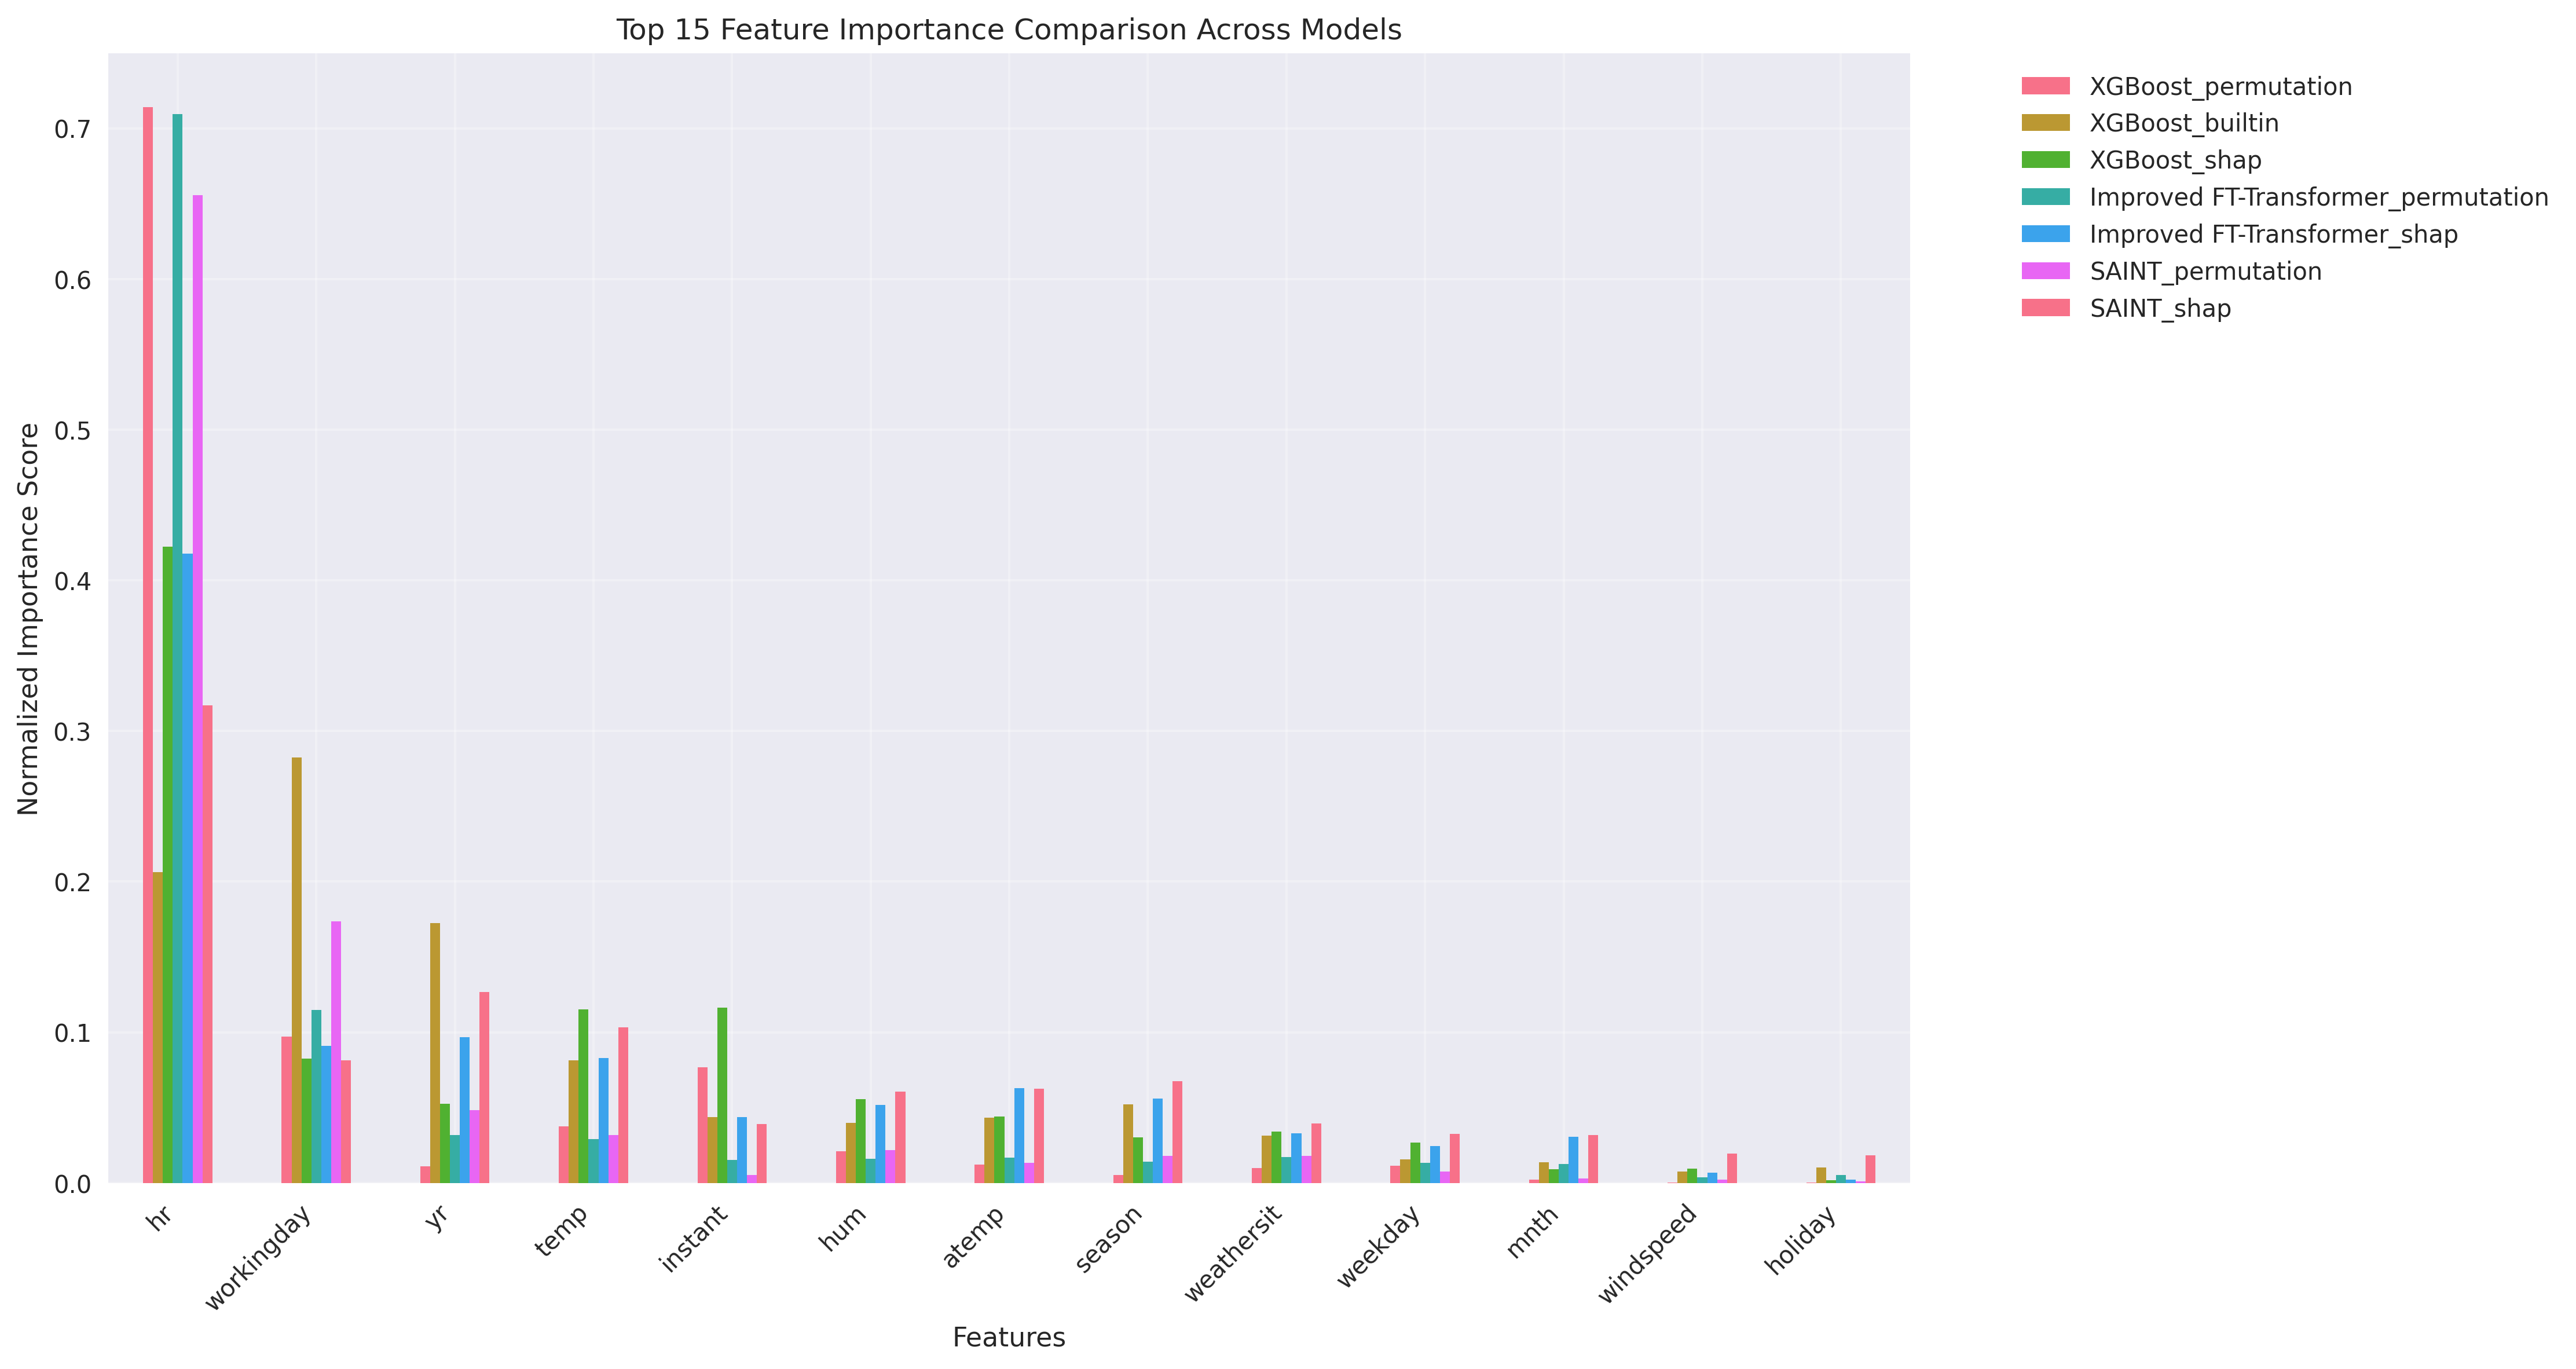

The table this chart was drawn from, first rows:
, XGBoost_permutation, XGBoost_builtin, XGBoost_shap, Improved FT-Transformer_permutation, Improved FT-Transformer_shap, SAINT_permutation, SAINT_shap
instant, 0.07679, 0.04365, 0.1162, 0.01532, 0.04366, 0.005386, 0.03929
season, 0.005475, 0.05235, 0.03026, 0.01421, 0.05594, 0.01809, 0.06749
yr, 0.01123, 0.1725, 0.05274, 0.03195, 0.09681, 0.04846, 0.1268
mnth, 0.002414, 0.01374, 0.008956, 0.01252, 0.03076, 0.003181, 0.03191
hr, 0.7141, 0.2062, 0.4224, 0.7096, 0.4177, 0.6558, 0.3169
holiday, 0.0001797, 0.01019, 0.001873, 0.00526, 0.002117, 0.0009985, 0.0184
weekday, 0.01152, 0.01581, 0.02666, 0.01326, 0.02437, 0.007517, 0.03247
workingday, 0.09724, 0.2823, 0.08248, 0.1149, 0.09089, 0.1736, 0.08136
weathersit, 0.00981, 0.03137, 0.03397, 0.01714, 0.03295, 0.01783, 0.03939
temp, 0.03768, 0.08129, 0.1153, 0.02906, 0.08308, 0.03197, 0.1032
atemp, 0.01218, 0.04331, 0.04415, 0.01691, 0.06314, 0.01338, 0.06266
hum, 0.02117, 0.03991, 0.05552, 0.01615, 0.05174, 0.02175, 0.06062
windspeed, 0.0002581, 0.007437, 0.009509, 0.003794, 0.006837, 0.002069, 0.01948
